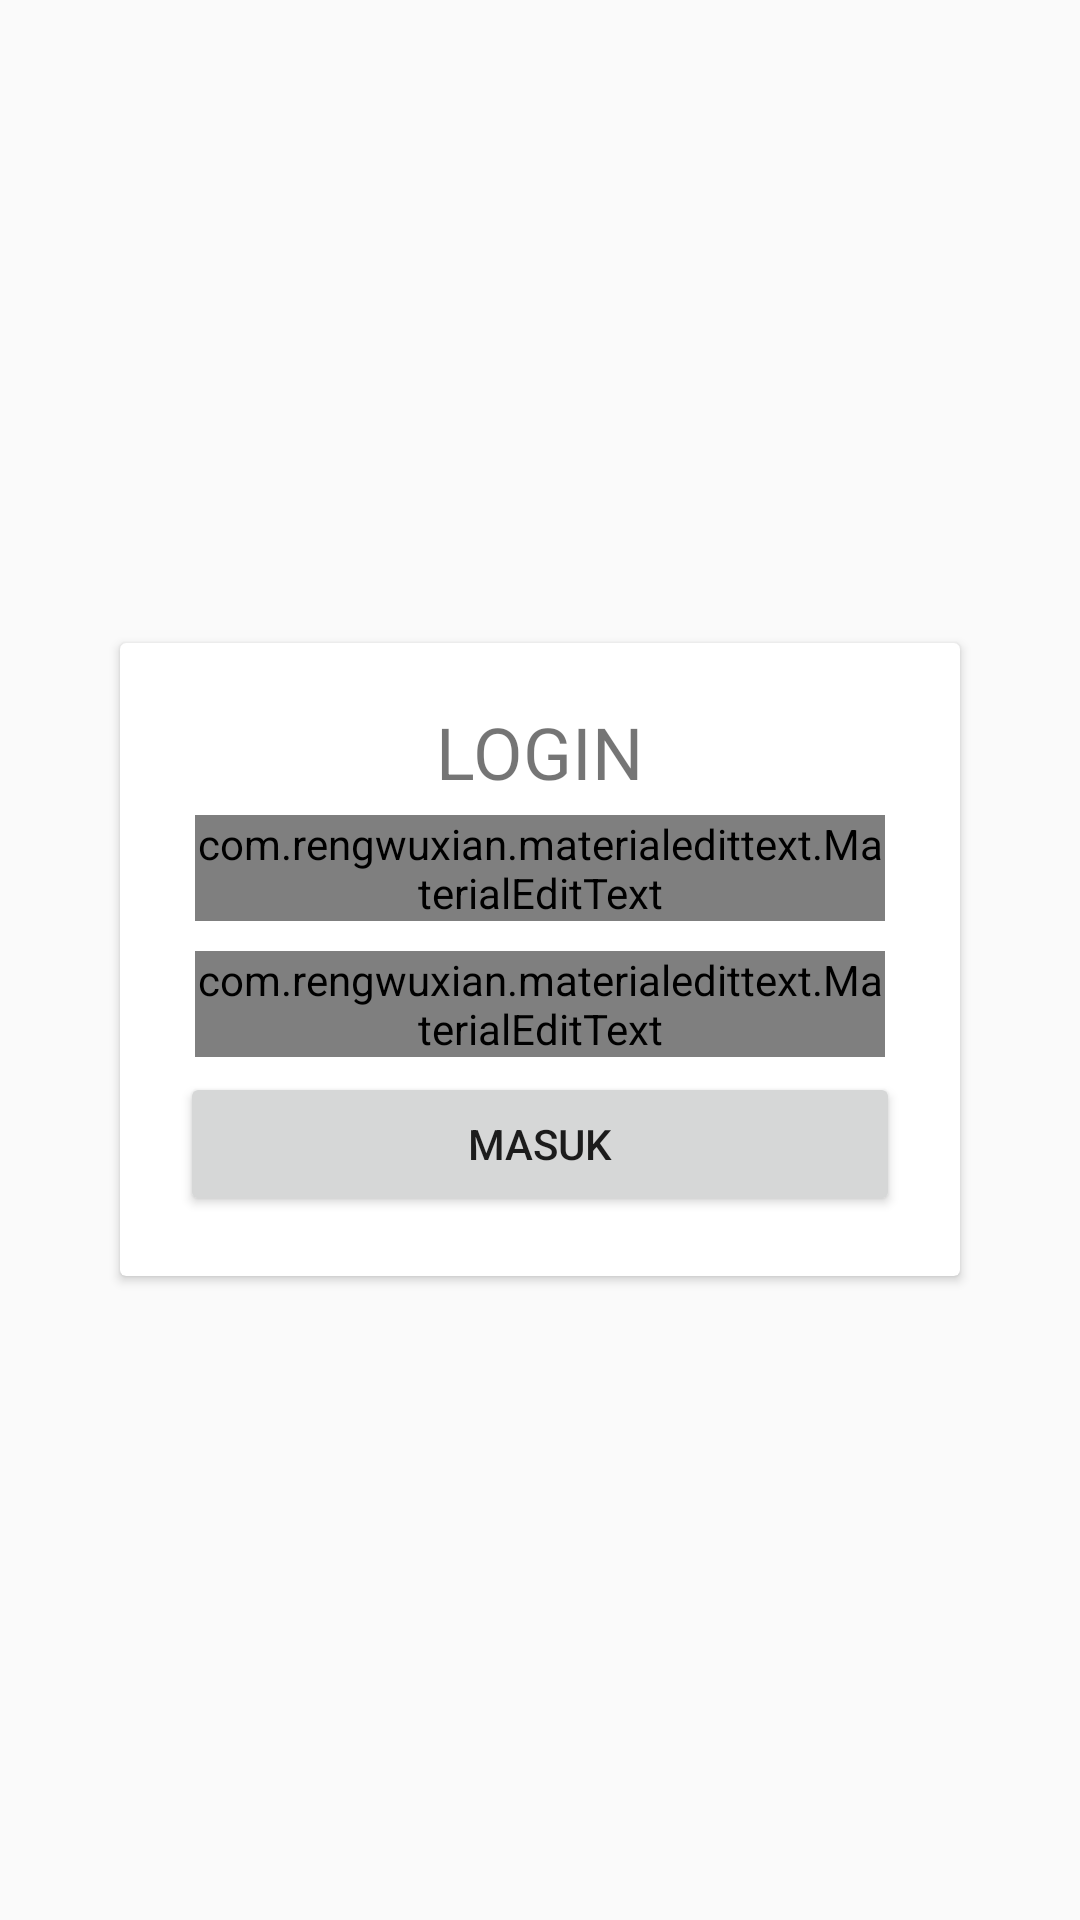

Write the Android layout XML for this screen, with the resource values it uses.
<!-- AndroidManifest.xml: application theme AppTheme -->
<!-- res/layout/activity_login.xml -->
<?xml version="1.0" encoding="utf-8"?>
<RelativeLayout
    xmlns:android="http://schemas.android.com/apk/res/android"
    xmlns:app="http://schemas.android.com/apk/res-auto"
    xmlns:tools="http://schemas.android.com/tools"
    android:layout_width="match_parent"
    android:layout_height="match_parent"
    tools:context="com.singpaulee.tutorialsharedpreference.LoginActivity">

    
    <android.support.v7.widget.CardView
        android:layout_width="280dp"
        android:layout_height="wrap_content"
        android:layout_centerInParent="true"
        app:cardBackgroundColor="#fff">

        <LinearLayout
            android:layout_width="match_parent"
            android:layout_height="wrap_content"
            android:layout_margin="10dp"
            android:orientation="vertical"
            android:padding="10dp">

            <TextView
                android:layout_width="wrap_content"
                android:layout_height="wrap_content"
                android:layout_gravity="center_horizontal"
                android:text="LOGIN"
                android:textSize="24sp" />

            <com.rengwuxian.materialedittext.MaterialEditText
                android:id="@+id/medt_username"
                style="@style/CustomEdittext"
                android:hint="@string/masukkan_username"
                android:inputType="textVisiblePassword"
                app:met_floatingLabelText="@string/username" />

            <com.rengwuxian.materialedittext.MaterialEditText
                android:id="@+id/medt_password"
                style="@style/CustomEdittext"
                android:hint="@string/masukkan_password"
                android:inputType="textPassword"
                app:met_floatingLabelText="@string/password" />

            <Button
                android:id="@+id/btn_masuk"
                android:layout_width="match_parent"
                android:layout_height="wrap_content"
                android:text="@string/masuk"/>

        </LinearLayout>

    </android.support.v7.widget.CardView>


</RelativeLayout>
<!-- resources referenced by this layout -->
<resources>
  <string name="masuk">MASUK</string>
  <string name="masukkan_password">Masukkan Password</string>
  <string name="masukkan_username">Masukkan Username</string>
  <string name="password">Password</string>
  <string name="username">Username</string>
  <style name="CustomEdittext">
          <item name="android:layout_width">match_parent</item>
          <item name="android:layout_height">wrap_content</item>
          <item name="met_clearButton">true</item>
          <item name="met_floatingLabelTextSize">16sp</item>
          <item name="met_floatingLabel">highlight</item>
          <item name="android:layout_margin">5dp</item>
      </style>
  <style name="AppTheme" parent="Theme.AppCompat.Light.DarkActionBar">
          
          <item name="colorPrimary">@color/colorPrimary</item>
          <item name="colorPrimaryDark">@color/colorPrimaryDark</item>
          <item name="colorAccent">@color/colorAccent</item>
      </style>
  <!-- not gathered from this repository: default colours our renderer supplied (Android Studio template values) -->
  <color name="colorPrimary">#FF6200EE</color>
  <color name="colorPrimaryDark">#FF3700B3</color>
  <color name="colorAccent">#FF03DAC5</color>
</resources>
